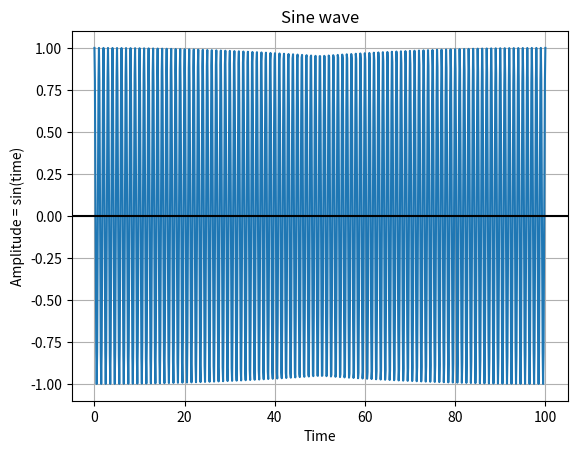
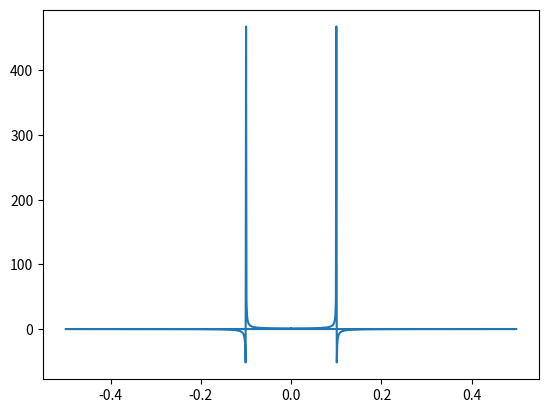

The script that saved these images, in order:
import numpy as np

import matplotlib.pyplot as plot
from scipy import stats
from numpy.fft import fft, fftfreq, ifft
points = 1000
time = 100
freq = 2.0*np.pi/time

x = np.linspace(0,time,points)
amplitude  = np.cos(100.0*freq*x)

plot.figure(1)
plot.plot(x, amplitude)
plot.title('Sine wave')

# Give x axis label for the sine wave plot
plot.xlabel('Time')

plot.ylabel('Amplitude = sin(time)')
plot.grid(True, which='both')
plot.axhline(y=0, color='k')
plot.show()
# Display the sine wave
plot.show()
plot.close(1)

plot.figure(2)
fft_freq = fftfreq(points)
fft_vals = fft(amplitude)
plot.plot(fft_freq, fft_vals)
plot.show()
plot.close(2)
